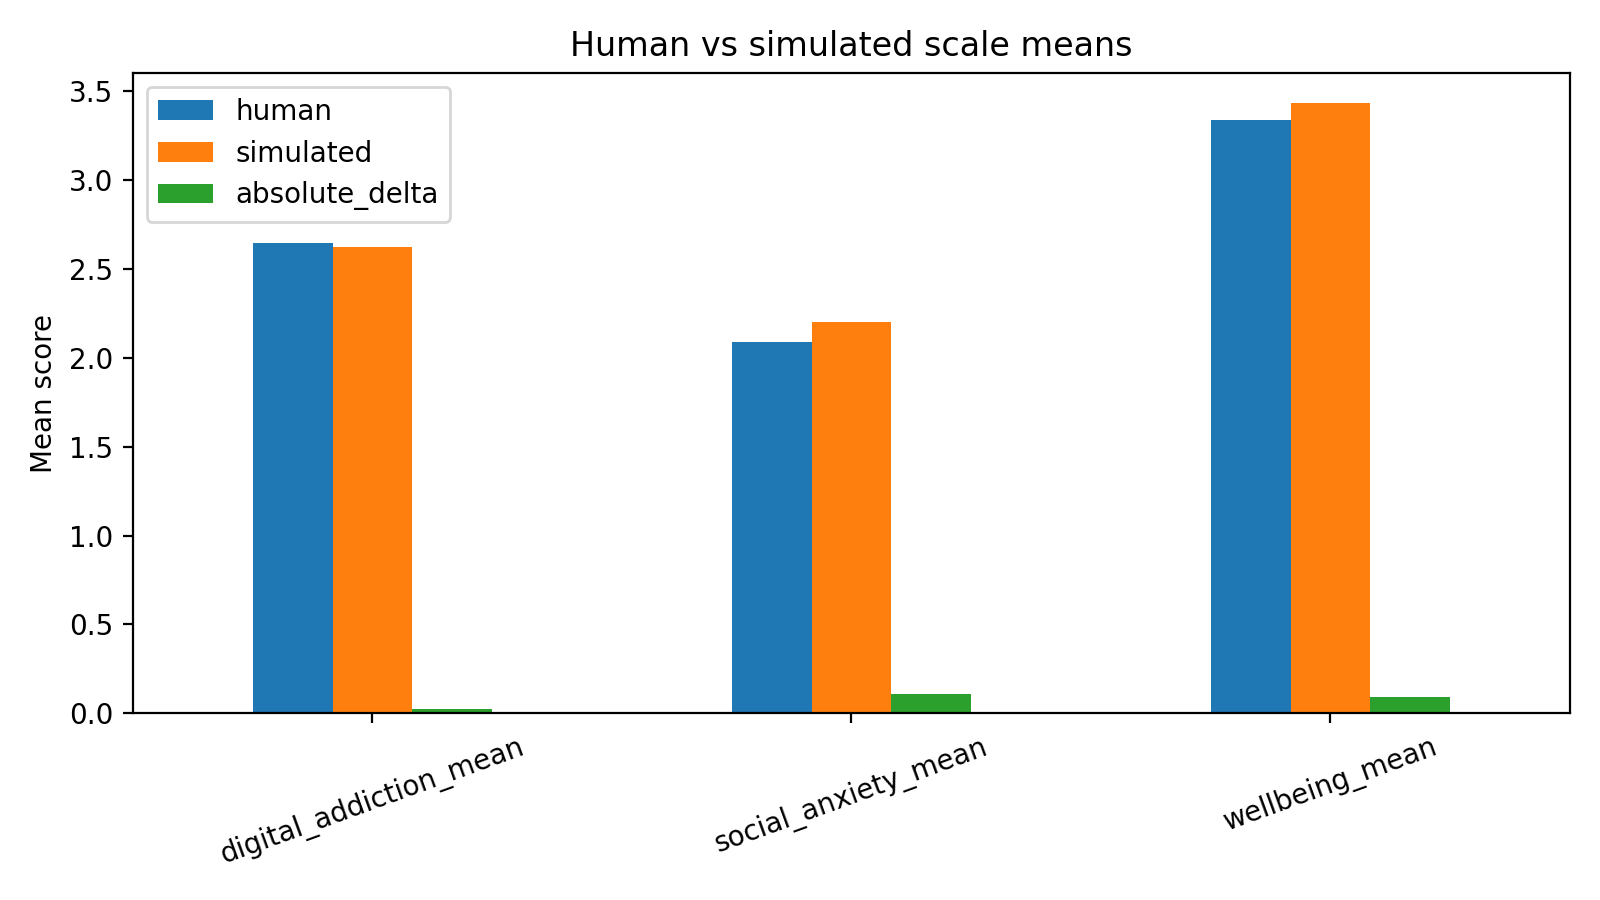

The table this chart was drawn from, first rows:
scale, human, simulated, absolute_delta
digital_addiction_mean, 2.645, 2.622, 0.02239
social_anxiety_mean, 2.09, 2.199, 0.1095
wellbeing_mean, 3.338, 3.431, 0.09328
